Run: headless pygame with SDL's dummy video driver; simulated clock (each Clock.tick advances the game by its frame time, no real sleeping); random seed 0; keys injected as events and as key.get_pressed() state; no mouse input.
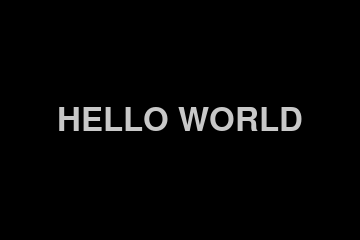
Frame 1 of 4 · flips 1–60 · no input
Frame 2 of 4 · flips 61–180 · tapped SPACE, RETURN · held RIGHT (→), D · screen unchanged from frame 1, image omitted
Frame 3 of 4 · flips 181–300 · held DOWN (↓), S · screen unchanged from frame 2, image omitted
Frame 4 of 4 · flips 301–420 · held LEFT (←), A, UP (↑), W · screen unchanged from frame 3, image omitted

The pygame program that drew these frames:

import pygame, sys
from pygame.locals import *


#Set up pygame
pygame.init()

#Set up the window
windowSurface = pygame.display.set_mode((360, 240), 0 , 32)
pygame.display.set_caption('Hello World')

#Set up fonts
basicFont = pygame.font.SysFont(None, 48)

#Set up the text
text = basicFont.render('HELLO WORLD', True, (200,200,200))
textRect = text.get_rect()
textRect.centerx = windowSurface.get_rect().centerx
textRect.centery = windowSurface.get_rect().centery

#Draw the text onto the surface
windowSurface.blit(text,textRect)

#Draw the window onto the screen
pygame.display.update()




while True: # main game loop
    for event in pygame.event.get():
        if event.type == QUIT:
            pygame.quit()
            sys.exit()
    pygame.display.update()
